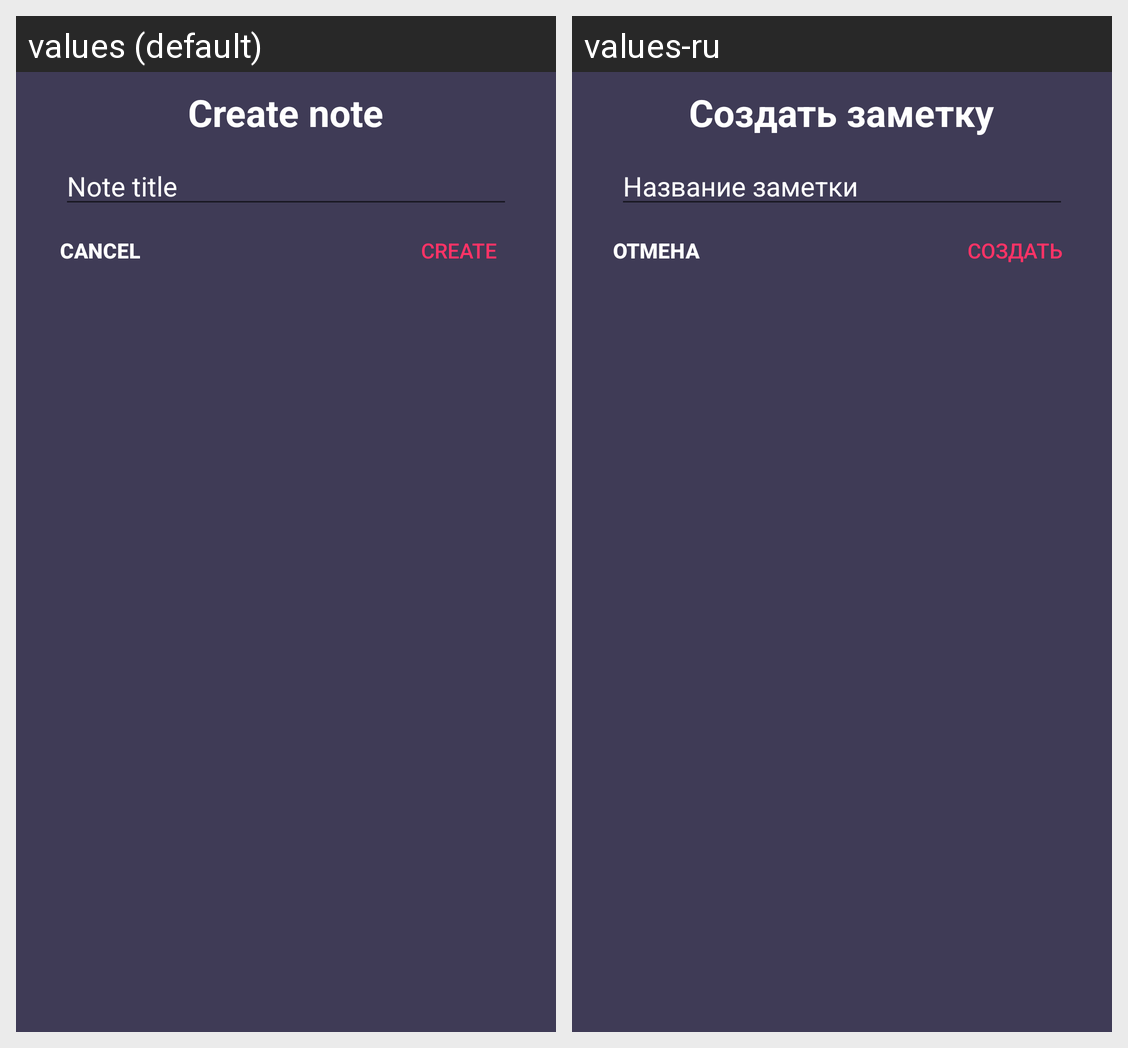

This grid shows one Android layout under two languages. Give, for every string resource on the screen, its name, the default text and each shown locale's text.
Android screen res/layout/create_note.xml rendered under 2 locales, left to right: values (default), values-ru. Device: Nexus 5 (rendered at 1080×1920; each locale shown at half size, 540×960, under a caption strip naming it); theme AppTheme.NoActionBar.
Strings drawn on this screen, with the default value and each locale's value (text and hints the layout hard-codes, and strings that could not be matched under every locale, appear in the picture but are not listed):

create_note
  values: Create note
  values-ru: Создать заметку

title_note
  values: Note title
  values-ru: Название заметки

create
  values: Create
  values-ru: Создать

cancel
  values: Cancel
  values-ru: Отмена
